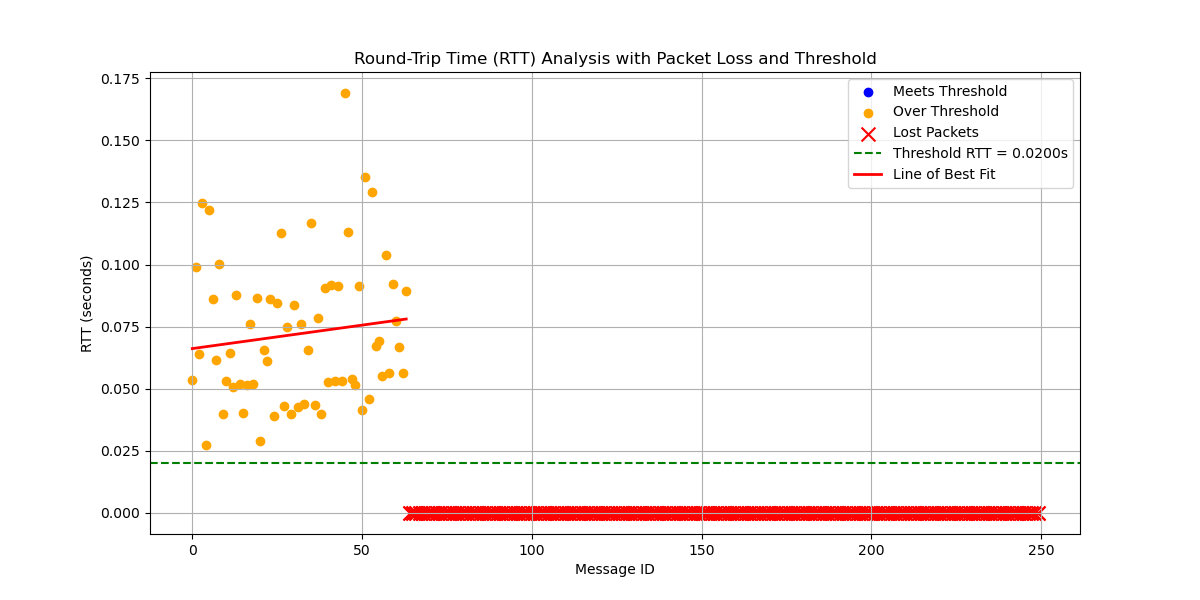

The file beside this chart, header and first rows:
# System Information
# OS                       : Linux
# OS Version               : #45~22.04.1…
# Architecture             : x86_64
# Python Version           : 3.10.12
# Processor                : x86_64
# Node Name                : increasing_…
# Start Time               : 2024-10-03 …
#
# Computed Statistics
# Total Packets Sent       : 436
# Packets Received         : 64
# Packets Lost             : 372
# Packet Loss Percentage   : 85.32%
# Average RTT              : 0.07212606 …
# Median RTT               : 0.06563660 …
# RTT Range                : 0.14186485 …
# Standard Deviation of RTT: 0.02869587 …
# Variance of RTT          : 0.00082345 …
# Packets Under Threshold  : 0
# Packets Over Threshold   : 64
# Threshold RTT            : 0.02 s
# Test Duration            : 0:01:02
#
# Run latency_plotter.py to compute stat…
#
message_id, send_time, receive_time, rtt, status
0, 4592, 4592, 0.05365, received
1, 4592, 4592, 0.09886, received
2, 4592, 4592, 0.064, received
3, 4592, 4592, 0.1247, received
4, 4593, 4593, 0.02719, received
5, 4593, 4593, 0.1219, received
6, 4593, 4593, 0.08602, received
7, 4593, 4593, 0.0617, received
8, 4594, 4594, 0.1002, received
9, 4594, 4594, 0.03991, received
10, 4594, 4594, 0.05306, received
11, 4594, 4594, 0.06425, received
12, 4595, 4595, 0.05091, received
13, 4595, 4595, 0.08776, received
14, 4595, 4595, 0.05201, received
15, 4595, 4595, 0.04009, received
16, 4596, 4596, 0.05159, received
17, 4596, 4596, 0.07593, received
18, 4596, 4596, 0.05193, received
19, 4596, 4596, 0.08657, received
20, 4597, 4597, 0.02896, received
21, 4597, 4597, 0.06549, received
22, 4597, 4597, 0.06134, received
23, 4597, 4597, 0.08626, received
24, 4598, 4598, 0.03887, received
25, 4598, 4598, 0.08444, received
26, 4598, 4598, 0.1127, received
27, 4598, 4598, 0.04307, received
28, 4599, 4599, 0.07503, received
29, 4599, 4599, 0.03967, received
30, 4599, 4599, 0.08368, received
31, 4599, 4599, 0.04284, received
32, 4600, 4600, 0.07609, received
33, 4600, 4600, 0.04386, received
... 402 more rows
